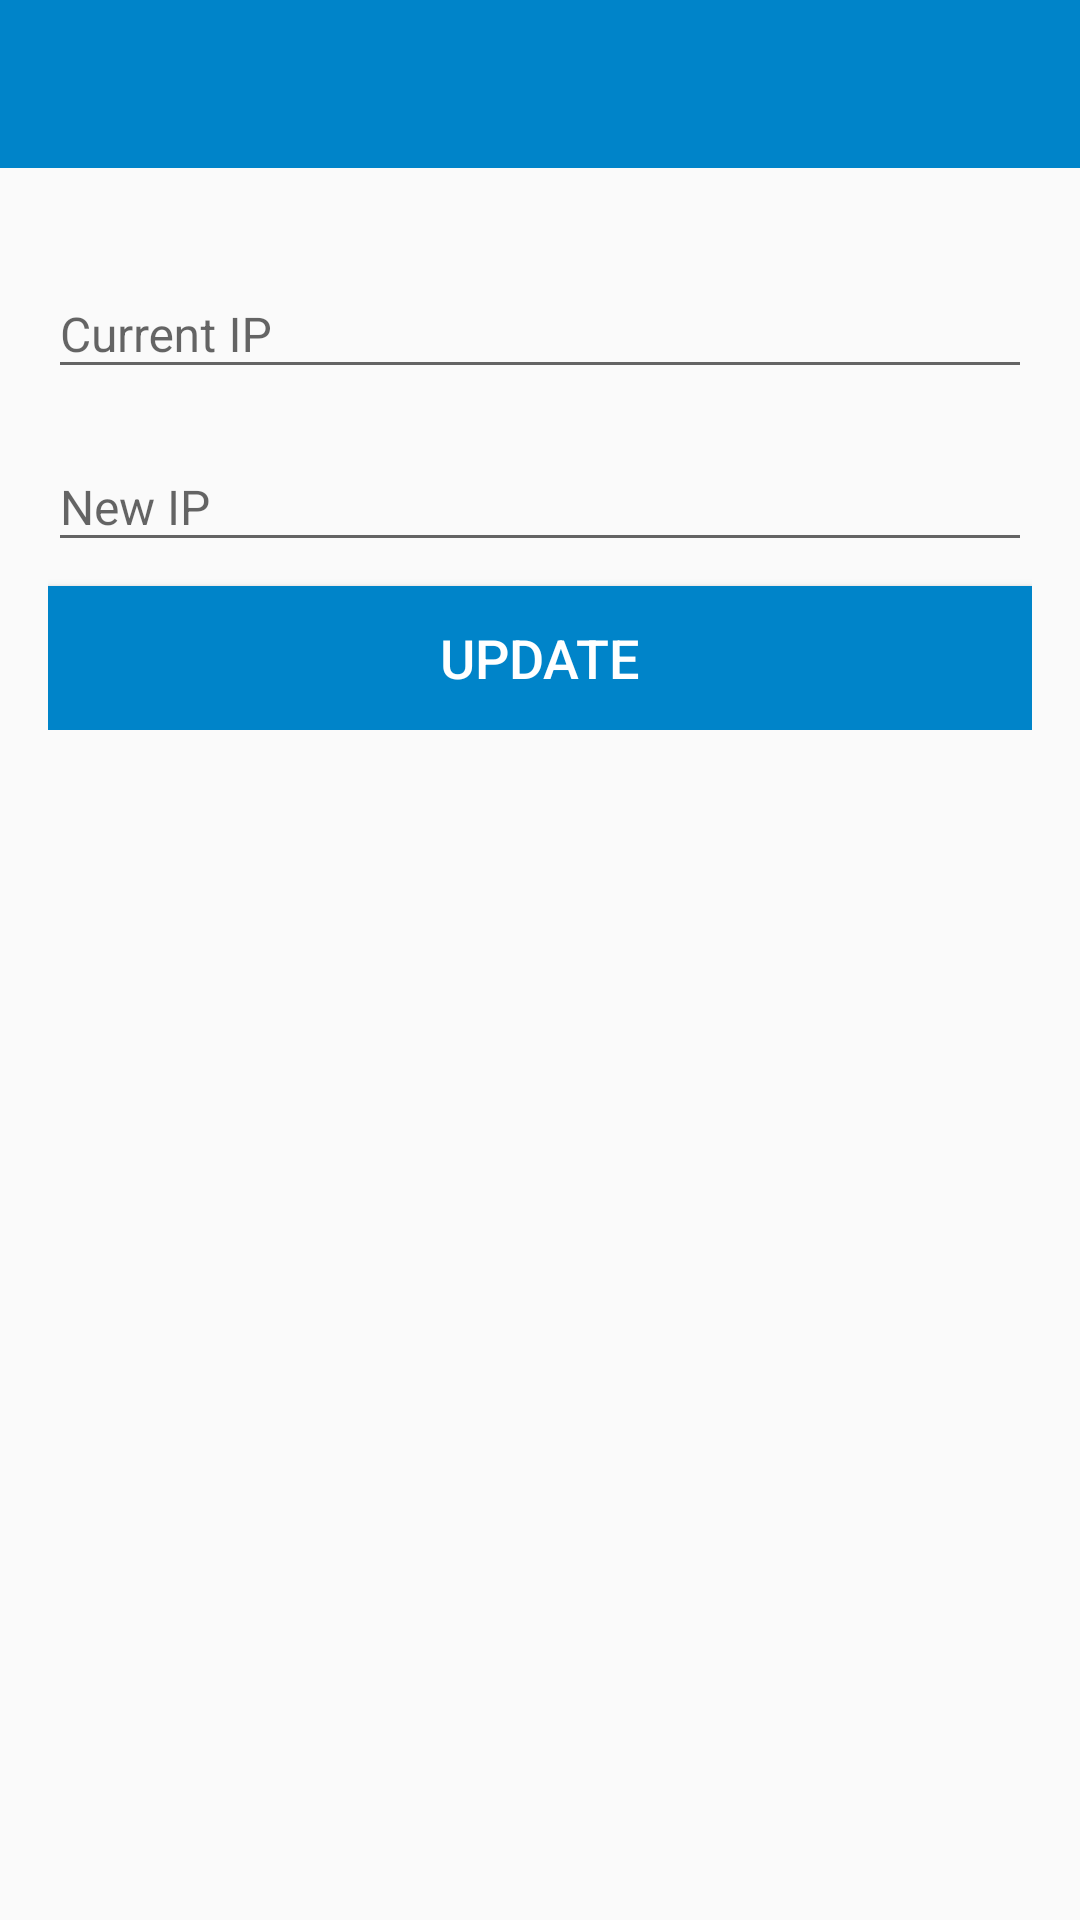

Here is an Android app screen rendered from its layout file. Give the layout XML and the strings, colors and styles it references.
<!-- AndroidManifest.xml: application theme AppTheme -->
<!-- res/layout/activity_settings.xml -->
<?xml version="1.0" encoding="utf-8"?>
<LinearLayout xmlns:android="http://schemas.android.com/apk/res/android"
    android:layout_width="match_parent"
    android:layout_height="match_parent"

    android:orientation="vertical">

    <com.google.android.material.appbar.AppBarLayout
        android:layout_width="match_parent"
        android:layout_height="wrap_content">

        <include
            android:id="@+id/toolbar"
            layout="@layout/toolbar" />
    </com.google.android.material.appbar.AppBarLayout>

    <LinearLayout
        android:layout_width="match_parent"
        android:layout_height="wrap_content"
        android:layout_below="@+id/nav_btn_next_prev"
        android:layout_centerInParent="true"
        android:orientation="vertical"

        android:layout_margin="@dimen/main_padding">

        <com.google.android.material.textfield.TextInputLayout
            android:id="@+id/input_register_ip"
            android:layout_width="match_parent"
            android:layout_height="wrap_content"
            android:layout_marginTop="@dimen/control_spacing">

            <EditText
                android:id="@+id/et_current_ip"
                android:layout_width="match_parent"
                android:layout_height="wrap_content"
                android:hint="Current IP"
                android:inputType="textPersonName"
                android:textSize="@dimen/text_size" />
        </com.google.android.material.textfield.TextInputLayout>

        <com.google.android.material.textfield.TextInputLayout
            android:id="@+id/input_walkin_ip"
            android:layout_width="match_parent"
            android:layout_height="wrap_content"
            android:layout_marginTop="@dimen/control_spacing">

            <EditText
                android:id="@+id/et_new_ip"
                android:layout_width="match_parent"
                android:layout_height="wrap_content"
                android:hint="New IP"
                android:inputType="textPersonName"
                android:textSize="@dimen/text_size" />
        </com.google.android.material.textfield.TextInputLayout>

        <Button
            android:id="@+id/btn_update"
            android:layout_width="match_parent"
            android:layout_height="match_parent"
            android:background="@color/colorPrimary"
            android:text="UPDATE"
            android:textColor="@color/white"
            android:layout_marginTop="@dimen/control_spacing"/>

    </LinearLayout>

</LinearLayout>
<!-- res/layout/toolbar.xml (included above) -->
<?xml version="1.0" encoding="utf-8"?>
<androidx.appcompat.widget.Toolbar xmlns:android="http://schemas.android.com/apk/res/android"
    xmlns:app="http://schemas.android.com/apk/res-auto"
    android:layout_width="match_parent"
    android:layout_height="?attr/actionBarSize"
    android:layout_marginRight="4dp"
    android:background="?attr/colorPrimary"
    app:contentInsetStartWithNavigation="0dp"
    app:popupTheme="@style/AppTheme.PopupOverlay"
    app:theme="@style/ThemeOverlay.AppCompat.Dark.ActionBar" />
<!-- resources referenced by this layout -->
<resources>
  <color name="colorPrimary">#0084c9</color>
  <color name="white">#FFFFFF</color>
  <dimen name="control_spacing">8dp</dimen>
  <dimen name="main_padding">16dp</dimen>
  <dimen name="text_size">16sp</dimen>
  <style name="AppTheme.PopupOverlay" parent="ThemeOverlay.AppCompat.Light">
          <item name="android:fontFamily">sans-serif-condensed</item>
      </style>
  <style name="AppTheme" parent="Theme.AppCompat.Light.NoActionBar">
          
          <item name="colorPrimary">@color/colorPrimary</item>
          <item name="colorPrimaryDark">@color/colorPrimaryDark</item>
          <item name="colorAccent">@color/colorAccent</item>
          <item name="android:textSize">18sp</item>
      </style>
  <color name="colorPrimaryDark">#0071ac</color>
  <color name="colorAccent">#009aeb</color>
</resources>
